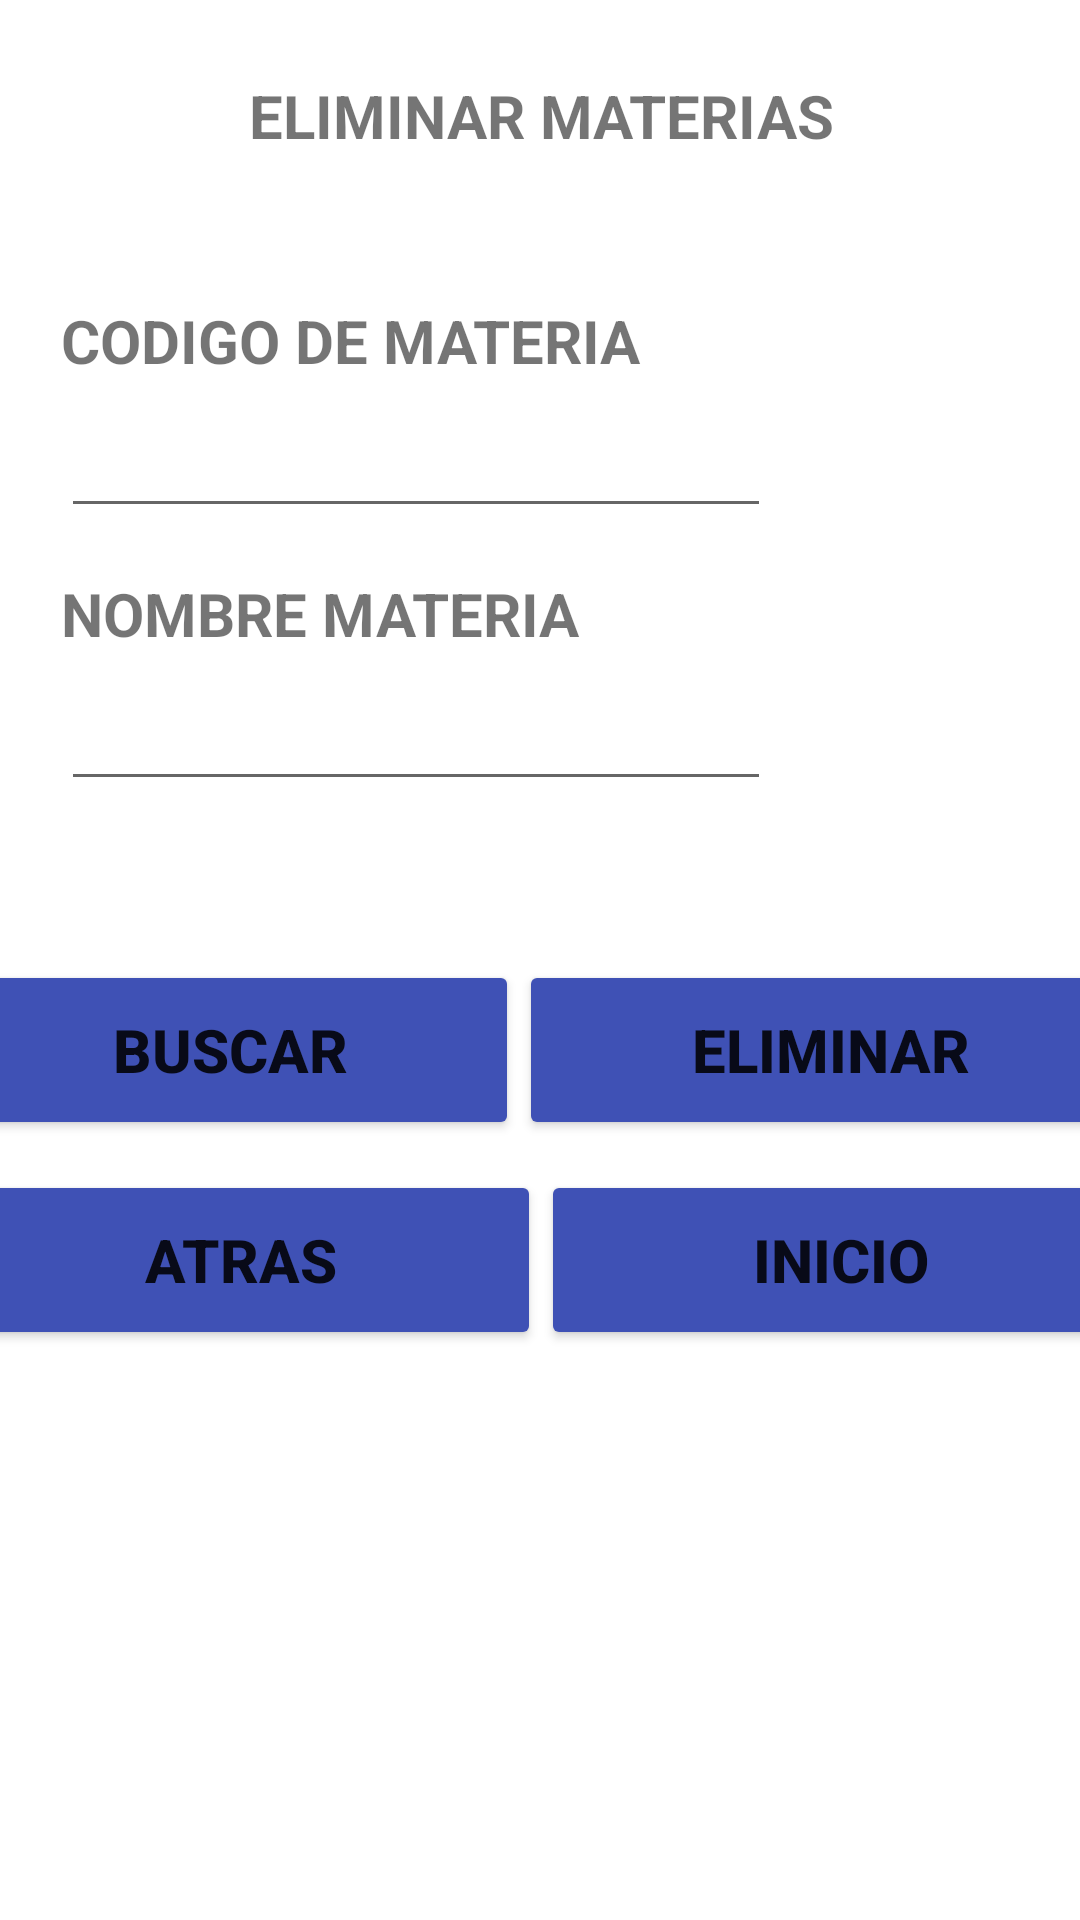

Android layout source for this screen:
<!-- AndroidManifest.xml: application theme Theme.INDRA -->
<!-- res/layout/materias_materias_eliminar.xml -->
<?xml version="1.0" encoding="utf-8"?>
<androidx.constraintlayout.widget.ConstraintLayout xmlns:android="http://schemas.android.com/apk/res/android"
    xmlns:app="http://schemas.android.com/apk/res-auto"
    xmlns:tools="http://schemas.android.com/tools"
    android:layout_width="match_parent"
    android:layout_height="match_parent">

    <androidx.constraintlayout.widget.ConstraintLayout
        android:id="@+id/constraintLayout"
        android:layout_width="400dp"
        android:layout_height="300dp"
        android:layout_marginStart="1dp"
        android:layout_marginEnd="1dp"
        app:layout_constraintEnd_toEndOf="parent"
        app:layout_constraintStart_toStartOf="parent"
        app:layout_constraintTop_toTopOf="parent">

        <TextView
            android:id="@+id/textView10"
            android:layout_width="wrap_content"
            android:layout_height="wrap_content"
            android:layout_marginTop="25dp"
            android:text="ELIMINAR MATERIAS"
            android:textAlignment="center"
            android:textSize="20sp"
            android:textStyle="bold"
            app:layout_constraintEnd_toEndOf="parent"
            app:layout_constraintStart_toStartOf="parent"
            app:layout_constraintTop_toTopOf="parent" />

        <TextView
            android:id="@+id/textView11"
            android:layout_width="wrap_content"
            android:layout_height="wrap_content"
            android:layout_marginStart="40dp"
            android:layout_marginTop="100dp"
            android:text="CODIGO DE MATERIA"
            android:textSize="20sp"
            android:textStyle="bold"
            app:layout_constraintStart_toStartOf="parent"
            app:layout_constraintTop_toTopOf="parent" />

        <EditText
            android:id="@+id/editTextTextPersonName4"
            android:layout_width="wrap_content"
            android:layout_height="wrap_content"
            android:layout_marginTop="5dp"
            android:ems="10"
            android:inputType="textPersonName"
            android:textSize="20sp"
            app:layout_constraintStart_toStartOf="@+id/textView11"
            app:layout_constraintTop_toBottomOf="@+id/textView11" />

        <TextView
            android:id="@+id/textView9"
            android:layout_width="wrap_content"
            android:layout_height="wrap_content"
            android:layout_marginTop="15dp"
            android:text="NOMBRE MATERIA"
            android:textSize="20sp"
            android:textStyle="bold"
            app:layout_constraintStart_toStartOf="@+id/editTextTextPersonName4"
            app:layout_constraintTop_toBottomOf="@+id/editTextTextPersonName4" />

        <EditText
            android:id="@+id/editTextTextPersonName3"
            android:layout_width="wrap_content"
            android:layout_height="wrap_content"
            android:layout_marginTop="5dp"
            android:ems="10"
            android:inputType="textPersonName"
            android:textSize="20sp"
            app:layout_constraintStart_toStartOf="@+id/textView9"
            app:layout_constraintTop_toBottomOf="@+id/textView9" />

    </androidx.constraintlayout.widget.ConstraintLayout>

    <LinearLayout
        android:id="@+id/linearLayout"
        android:layout_width="400dp"
        android:layout_height="0dp"
        android:layout_marginTop="20dp"
        android:orientation="horizontal"
        app:layout_constraintEnd_toEndOf="parent"
        app:layout_constraintStart_toStartOf="parent"
        app:layout_constraintTop_toBottomOf="@+id/constraintLayout">

        <Button
            android:id="@+id/button18"
            android:layout_width="wrap_content"
            android:layout_height="60dp"
            android:layout_weight="1"
            android:backgroundTint="#3F51B5"
            android:text="buscar"
            android:textSize="20sp"
            android:textStyle="bold" />

        <Button
            android:id="@+id/button17"
            android:layout_width="wrap_content"
            android:layout_height="60dp"
            android:layout_weight="1"
            android:backgroundTint="#3F51B5"
            android:text="eliminar"
            android:textSize="20sp"
            android:textStyle="bold" />
    </LinearLayout>

    <LinearLayout
        android:layout_width="400dp"
        android:layout_height="0dp"
        android:layout_marginTop="10dp"
        android:orientation="horizontal"
        app:layout_constraintEnd_toEndOf="parent"
        app:layout_constraintStart_toStartOf="parent"
        app:layout_constraintTop_toBottomOf="@+id/linearLayout">

        <Button
            android:id="@+id/button20"
            android:layout_width="wrap_content"
            android:layout_height="60dp"
            android:layout_weight="1"
            android:backgroundTint="#3F51B5"
            android:onClick="mostrar_materias_materias"
            android:text="atras"
            android:textSize="20sp"
            android:textStyle="bold" />

        <Button
            android:id="@+id/button19"
            android:layout_width="wrap_content"
            android:layout_height="60dp"
            android:layout_weight="1"
            android:backgroundTint="#3F51B5"
            android:onClick="mostrar_Inicio"
            android:text="inicio"
            android:textSize="20sp"
            android:textStyle="bold" />
    </LinearLayout>

</androidx.constraintlayout.widget.ConstraintLayout>
<!-- resources referenced by this layout -->
<resources>
  <style name="Theme.INDRA" parent="Theme.MaterialComponents.DayNight.DarkActionBar">
          
          <item name="colorPrimary">@color/purple_500</item>
          <item name="colorPrimaryVariant">@color/purple_700</item>
          <item name="colorOnPrimary">@color/white</item>
          
          <item name="colorSecondary">@color/teal_200</item>
          <item name="colorSecondaryVariant">@color/teal_700</item>
          <item name="colorOnSecondary">@color/black</item>
          
          <item name="android:statusBarColor">?attr/colorPrimaryVariant</item>
          
      </style>
  <!-- not gathered from this repository: default colours our renderer supplied (Android Studio template values) -->
  <color name="purple_500">#FF6200EE</color>
  <color name="purple_700">#FF3700B3</color>
  <color name="teal_200">#FF03DAC5</color>
  <color name="teal_700">#FF018786</color>
  <color name="black">#FF000000</color>
  <color name="white">#FFFFFFFF</color>
</resources>
